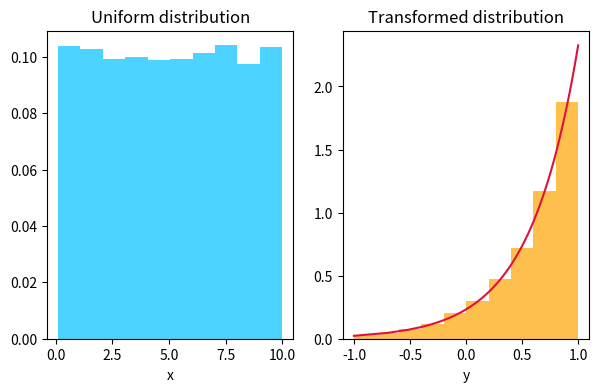

This figure's Python source:
import numpy as np
import matplotlib.pyplot as plt

################################################################################################################

N = 10000

### FUNCTIONS ##################################################################################################

def pdf(y) :
    return (10**y) * np.log(10) * 1/(10-0.1)

################################################################################################################

x = []

for i in range(N) :   #generating x data
    x.append(np.random.uniform(0.1, 10))   #uniformly distributed
    
y = np.log10(x)

fig, (ax1, ax2) = plt.subplots(1, 2, figsize=(7,4))
ax1.hist(x, density=True, color="deepskyblue", alpha=0.7)   #x distribution
ax1.set_xlabel("x")
ax1.set_title("Uniform distribution")
ax2.hist(y, density=True, color="orange", alpha=0.7)   #y distribution
ax2.set_xlabel("y")
ax2.set_title("Transformed distribution")

plt.plot(np.log10(np.linspace(0.1, 10, 100)), pdf(np.log10(np.linspace(0.1, 10, 100))), color='crimson')  #y pdf

#mean computation
print("Logaritm of mean of x:", round(np.log10(np.mean(x)), 3))
print("Mean of y:", round(np.mean(y), 3))

#median computation
print("\nLogaritm of median of x:", round(np.log10(np.median(x)), 3))
print("Median of y:", round(np.median(y), 3))